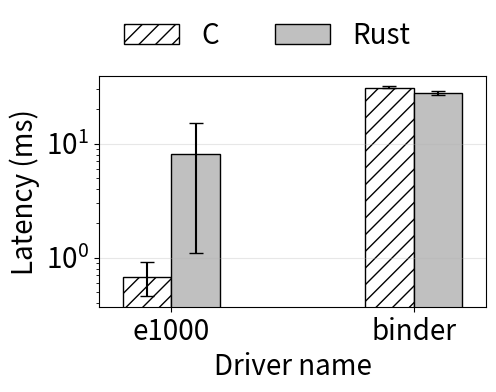

Reproduce this figure in Python. (Note: this script raises an exception after producing the figure.)
import matplotlib.pyplot as plt
import numpy as np

driver = ['e1000', 'binder']
x = np.arange(len(driver))
# avg 数据 第一个是e1000 第二个是binder
data = {
    'C' : [0.672, 30.919],
    'Rust' : [8.061, 27.623],
}
# 柱宽
width = 0.2
multiplier = 0
# 定义 errorbar 的长度 (max-min)/2
errors = {
    'C' : [(0.915 - 0.458)/2, (-30.919+31.823)/2],
    'Rust' : [(-1.091+15.082)/2, (-26.844+28.911)/2]
}
# errorbar 的纵坐标位置 (max+min)/2
errors_loc = {
    'C' : [(0.458+0.915)/2, (30.919+31.823)/2],
    'Rust' : [(1.091+15.082)/2, (26.844+28.911)/2]
}
# 定义柱子的颜色
color = {
    'C': 'white',
    'Rust' : 'silver'
}
hatch = {
    'C': '//',
    'Rust' : ''
}

fig, ax = plt.subplots(figsize=(5,3), dpi=100)
for name, per in data.items():
    print(per)
    print(multiplier)
    offset = width * multiplier
    rects = ax.bar(x + offset, per, width, label=name, color=color[name], hatch=hatch[name], linewidth=1, edgecolor='black')
    ax.tick_params(labelcolor='black', axis='x')
    # rects = ax.bar(x, per, width, label=name, color=color[name], hatch=hatch[name], linewidth=1, edgecolor='black')
    # 数据显示在柱顶
    # for j, bar in enumerate(ax.patches):
    #     height = bar.get_height()
    #     ax.text(bar.get_x() * 0.8 + bar.get_width() / 2, height, f'{height:.2f}', ha='center', va='bottom')
    errorbar1 = ax.errorbar(x[0] + offset, errors_loc[name][0], yerr=errors[name][0], ecolor='black', capsize=5)
    errorbar2 = ax.errorbar(x[1] + offset, errors_loc[name][1], yerr=errors[name][1], ecolor='black', capsize=5)
    multiplier += 1

ax.legend(ncol=2, loc="lower left", bbox_to_anchor=(0, 1), frameon=False, fontsize=20)
ax.set_ylabel('Latency (ms)', size=20)
ax.set_xlabel('Driver name', size=20)
ax.set_xticks(x + width / 2, labels=driver)
ax.set_xlim(x.min()-width, x.max()+width*2)
ax.grid(axis='y', alpha=0.3)
ax.tick_params(labelsize=20)

plt.yscale('log')
plt.savefig("../imgs/figure8.pdf", bbox_inches="tight")
